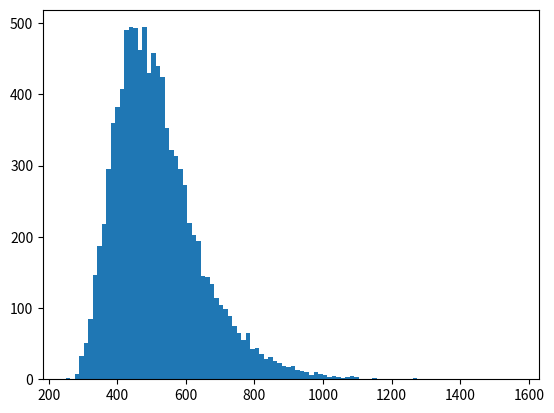

Python code for this plot:
import random
import numpy
import matplotlib.pyplot as plt

def algorithm():

	not_all_in_room = True

	counter = 0
	prisoners = []

	for i in range(100):
		prisoners.append(0)



	while not_all_in_room:

		counter += 1
		prisoner_index = random.randint(0,99)

		prisoners[prisoner_index] += 1

		not_all_in_room = False
		for prisoner in prisoners:
			if prisoner == 0:
				not_all_in_room = True


	return counter

if __name__ == '__main__':

	largest_count = None

	counts = []

	for i in range(10000):
		count = algorithm()
		if largest_count is None:
			largest_count = count
		elif count > largest_count:
			largest_count = count

		counts.append(count)

	print(largest_count)

	#print(counts)

	# Choose how many bins you want here
	num_bins = 100

	# Use the histogram function to bin the data
	#counts, bin_edges = np.histogram(counts, bins=num_bins, normed=True)

	# Now find the cdf
	#cdf = np.cumsum(counts)

	values, bins, _ = plt.hist(counts, bins=num_bins)
	area = sum(numpy.diff(bins)*values)

	print(bins)

	#sub_area = sum(numpy.diff(bins[0:90])*values)

	#percentage = sub_area / area

	#print(bins[90])
	#print(area)
	#print(sub_area)
	#print(percentage)

	# And finally plot the cdf
	# plt.plot(bin_edges[1:], cdf)




	plt.show()
